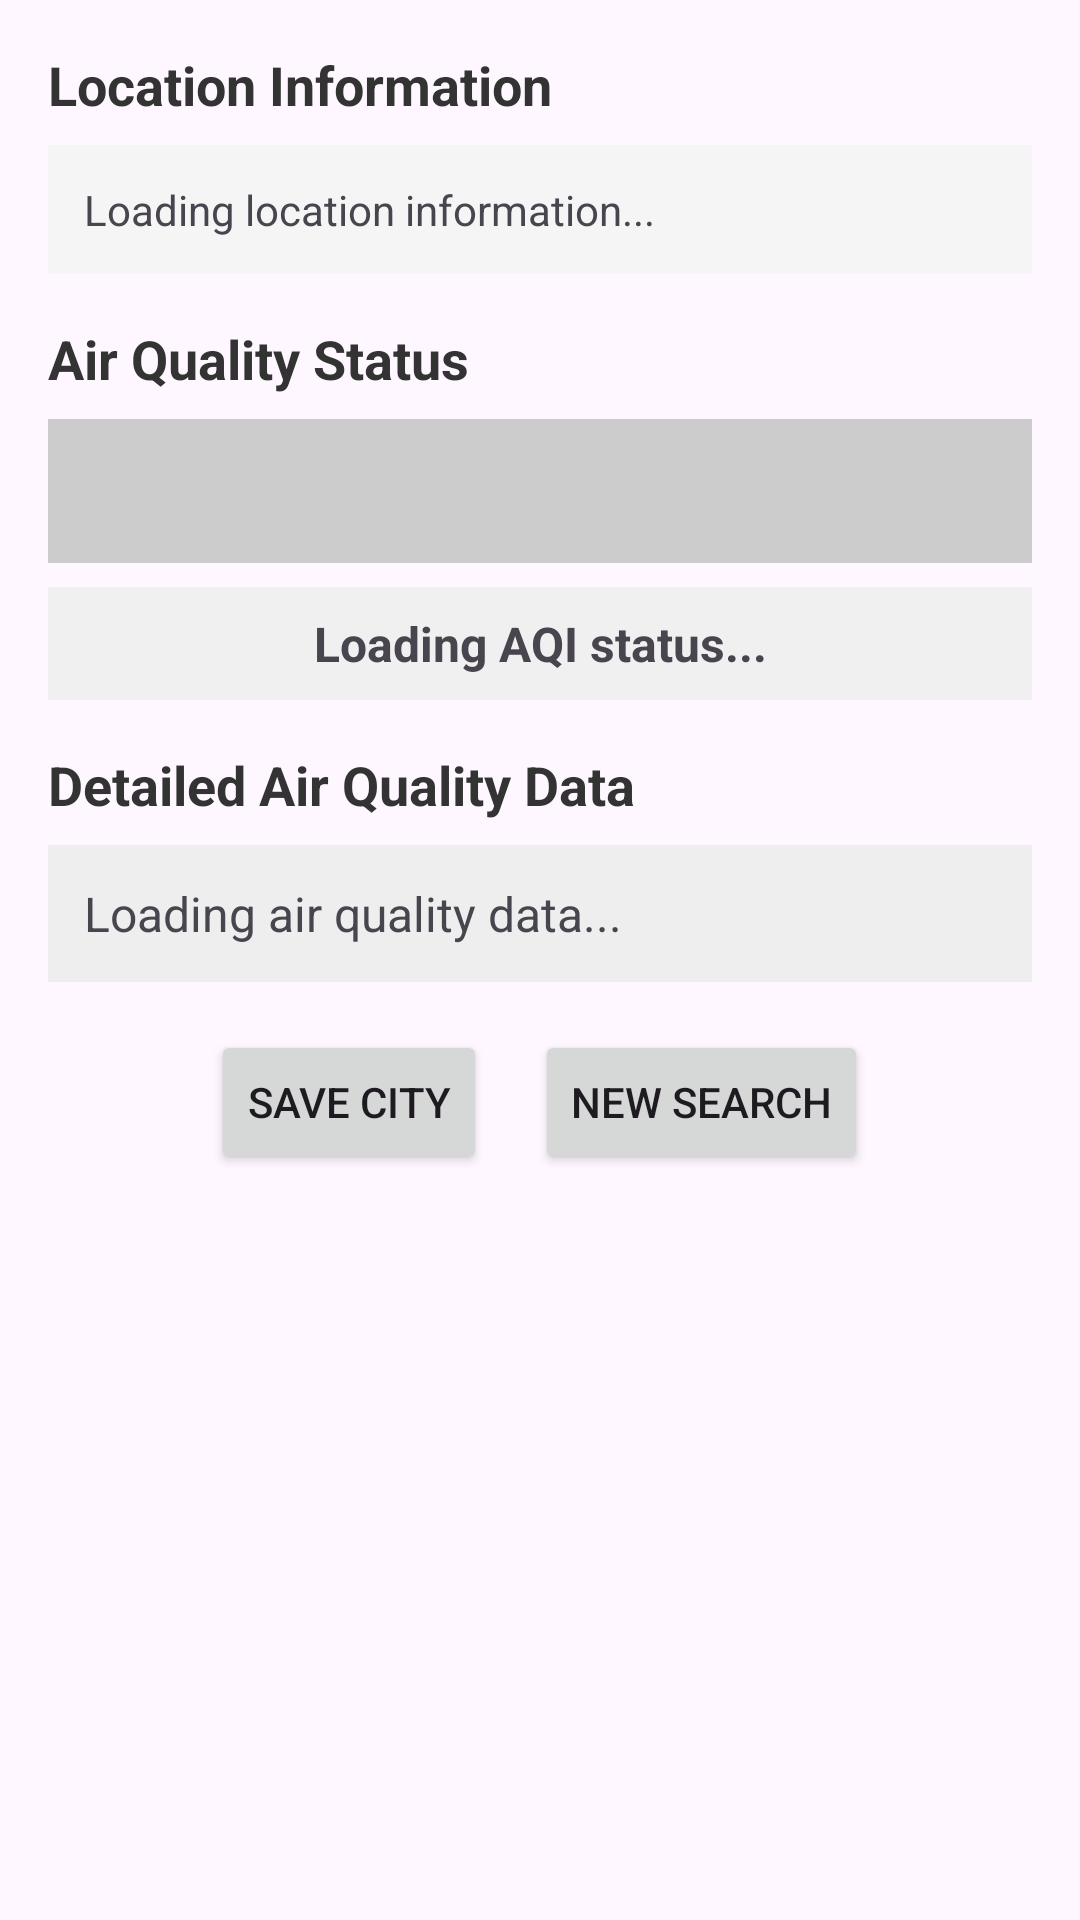

Android layout source for this screen:
<!-- AndroidManifest.xml: application theme Theme.AirQuality2 -->
<!-- res/layout/fragment_details.xml -->
<?xml version="1.0" encoding="utf-8"?>
<LinearLayout xmlns:android="http://schemas.android.com/apk/res/android"
    android:layout_width="match_parent"
    android:layout_height="match_parent"
    android:orientation="vertical"
    android:padding="16dp">

    
    <TextView
        android:layout_width="match_parent"
        android:layout_height="wrap_content"
        android:text="@string/location_information"
        android:textSize="18sp"
        android:textStyle="bold"
        android:layout_marginBottom="8dp"
        android:textColor="#333333" />

    <TextView
        android:id="@+id/textCityInfo"
        android:layout_width="match_parent"
        android:layout_height="wrap_content"
        android:textSize="14sp"
        android:background="#F5F5F5"
        android:padding="12dp"
        android:layout_marginBottom="16dp"
        android:text="@string/loading_location_information"
        android:lineSpacingExtra="4dp" />

    
    <TextView
        android:layout_width="match_parent"
        android:layout_height="wrap_content"
        android:text="@string/air_quality_status"
        android:textSize="18sp"
        android:textStyle="bold"
        android:layout_marginBottom="8dp"
        android:textColor="#333333" />

    
    <View
        android:id="@+id/aqiColorIndicator"
        android:layout_width="match_parent"
        android:layout_height="48dp"
        android:layout_marginBottom="8dp"
        android:background="#CCCCCC" />

    
    <TextView
        android:id="@+id/textAqiCategory"
        android:layout_width="match_parent"
        android:layout_height="wrap_content"
        android:text="@string/loading_aqi_status"
        android:textSize="16sp"
        android:textStyle="bold"
        android:gravity="center"
        android:padding="8dp"
        android:layout_marginBottom="16dp"
        android:background="#F0F0F0" />

    
    <TextView
        android:layout_width="match_parent"
        android:layout_height="wrap_content"
        android:text="@string/detailed_air_quality_data"
        android:textSize="18sp"
        android:textStyle="bold"
        android:layout_marginBottom="8dp"
        android:textColor="#333333" />

    
    <TextView
        android:id="@+id/textDetails"
        android:layout_width="match_parent"
        android:layout_height="wrap_content"
        android:textSize="16sp"
        android:background="#EEEEEE"
        android:padding="12dp"
        android:text="@string/loading_air_quality_data"
        android:lineSpacingExtra="2dp" />

    
    <LinearLayout
        android:layout_width="match_parent"
        android:layout_height="wrap_content"
        android:orientation="horizontal"
        android:layout_marginTop="16dp"
        android:gravity="center_horizontal">

        <Button
            android:id="@+id/btnSave"
            android:layout_width="wrap_content"
            android:layout_height="wrap_content"
            android:text="@string/save_city"
            android:layout_marginEnd="16dp" />

        <Button
            android:id="@+id/btnBack"
            android:layout_width="wrap_content"
            android:layout_height="wrap_content"
            android:text="@string/new_search" />
    </LinearLayout>
</LinearLayout>
<!-- resources referenced by this layout -->
<resources>
  <string name="air_quality_status">Air Quality Status</string>
  <string name="detailed_air_quality_data">Detailed Air Quality Data</string>
  <string name="loading_air_quality_data">Loading air quality data...</string>
  <string name="loading_aqi_status">Loading AQI status...</string>
  <string name="loading_location_information">Loading location information...</string>
  <string name="location_information">Location Information</string>
  <string name="new_search">New Search</string>
  <string name="save_city">Save City</string>
  <style name="Theme.AirQuality2" parent="Base.Theme.AirQuality2" />
  <style name="Base.Theme.AirQuality2" parent="Theme.Material3.DayNight.NoActionBar">
          
          
      </style>
</resources>
